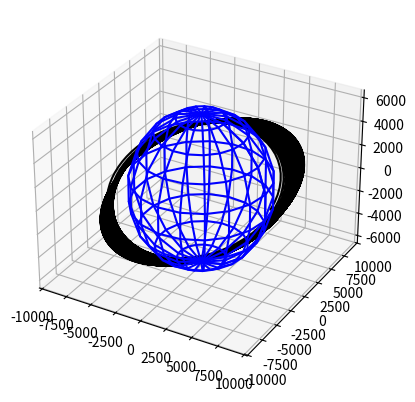

This figure's Python source:
# Appended J2 Perturbation which causes Nodal Precession
from matplotlib import pyplot as plt
from math import sqrt  # math gives a sqrt function
import numpy as np

N = 8000
GM = 3.986e5  # Gravitational parameter of Earth
J2 = 0.00108263  # J2 dimensionless constant
RE = 6378  # Radius of earth in km

# Creating the arrays (basically to let values set somewhere - point of arrays, kinda like spreadsheet)

u = np.zeros((N, 6))
t = [0]*N

# Initialize init positions
u[0] = np.array([6800, 0, 0, 0, 7.7, 2.5])

h = 100  # sec

for n in range(0, N-1):

    # RK 1 Step

    # In order to get acceleration at the initial point, we need
    # the radius of the spacecraft from the earth at the initial point
    r = sqrt(u[n][0]**2 + u[n][1]**2 + u[n][2]**2)

    # Slopes from the starting point
    k1 = np.array([u[n][3],
                   u[n][4],
                   u[n][5],
                  - GM / r**3 *
                   u[n][0] + (3/2 * J2 * GM * RE**2 / r**5) *
                   u[n][0]*(5*u[n][2]**2/r**2 - 1),
                  - GM / r**3 * u[n][1] + (3/2 * J2 * GM * RE**2 / r**5) *
                   u[n][1]*(5*u[n][2]**2/r**2 - 1),
                  - GM / r**3 * u[n][2] + (3/2 * J2 * GM * RE**2 / r**5) *
                  u[n][2]*(5*u[n][2]**2/r**2 - 3)])

    # Euler step to the next point, for purposes of estimating slope.
    u1 = u[n] + k1*h

    # In order to get acceleration at the next point, we need
    # the radius of the spacecraft from the earth at the next point
    r1 = sqrt(u1[0]**2 + u1[1]**2 + u1[2]**2)

    # Slopes from the next point
    k2 = np.array([u1[3],
                  u1[4],
                  u1[5],
                  - GM / r**3 *
                   u1[0] + (3/2 * J2 * GM * RE**2 / r**5) *
                   u1[0]*(5*u1[2]**2/r**2 - 1),
                  - GM / r**3 * u1[1] + (3/2 * J2 * GM * RE**2 / r**5) *
                   u1[1]*(5*u1[2]**2/r**2 - 1),
                  - GM / r**3 * u1[2] + (3/2 * J2 * GM * RE**2 / r**5) *
                  u1[2]*(5*u1[2]**2/r**2 - 3)])

    # Put it all together
    u[n+1] = u[n] + h * 1/2 * (k1 + k2)
    t[n+1] = t[n] + h

fig = plt.figure()
ax = fig.add_subplot(111, projection="3d")

U, V = np.mgrid[0:2*np.pi:20j, 0:np.pi:10j]
x = 6378 * np.cos(U)*np.sin(V)
y = 6378 * np.sin(U)*np.sin(V)
z = 6378 * np.cos(V)
ax.plot_wireframe(x, y, z, color="b")  # plot the sphere
ax.plot(u[:, 0], u[:, 1], u[:, 2], "k")

# get current access = gca


plt.show()


# notice when run, takes a sec to plot, solver is slow
# error bc of euler's method is accumulating in the overlap of orbit
